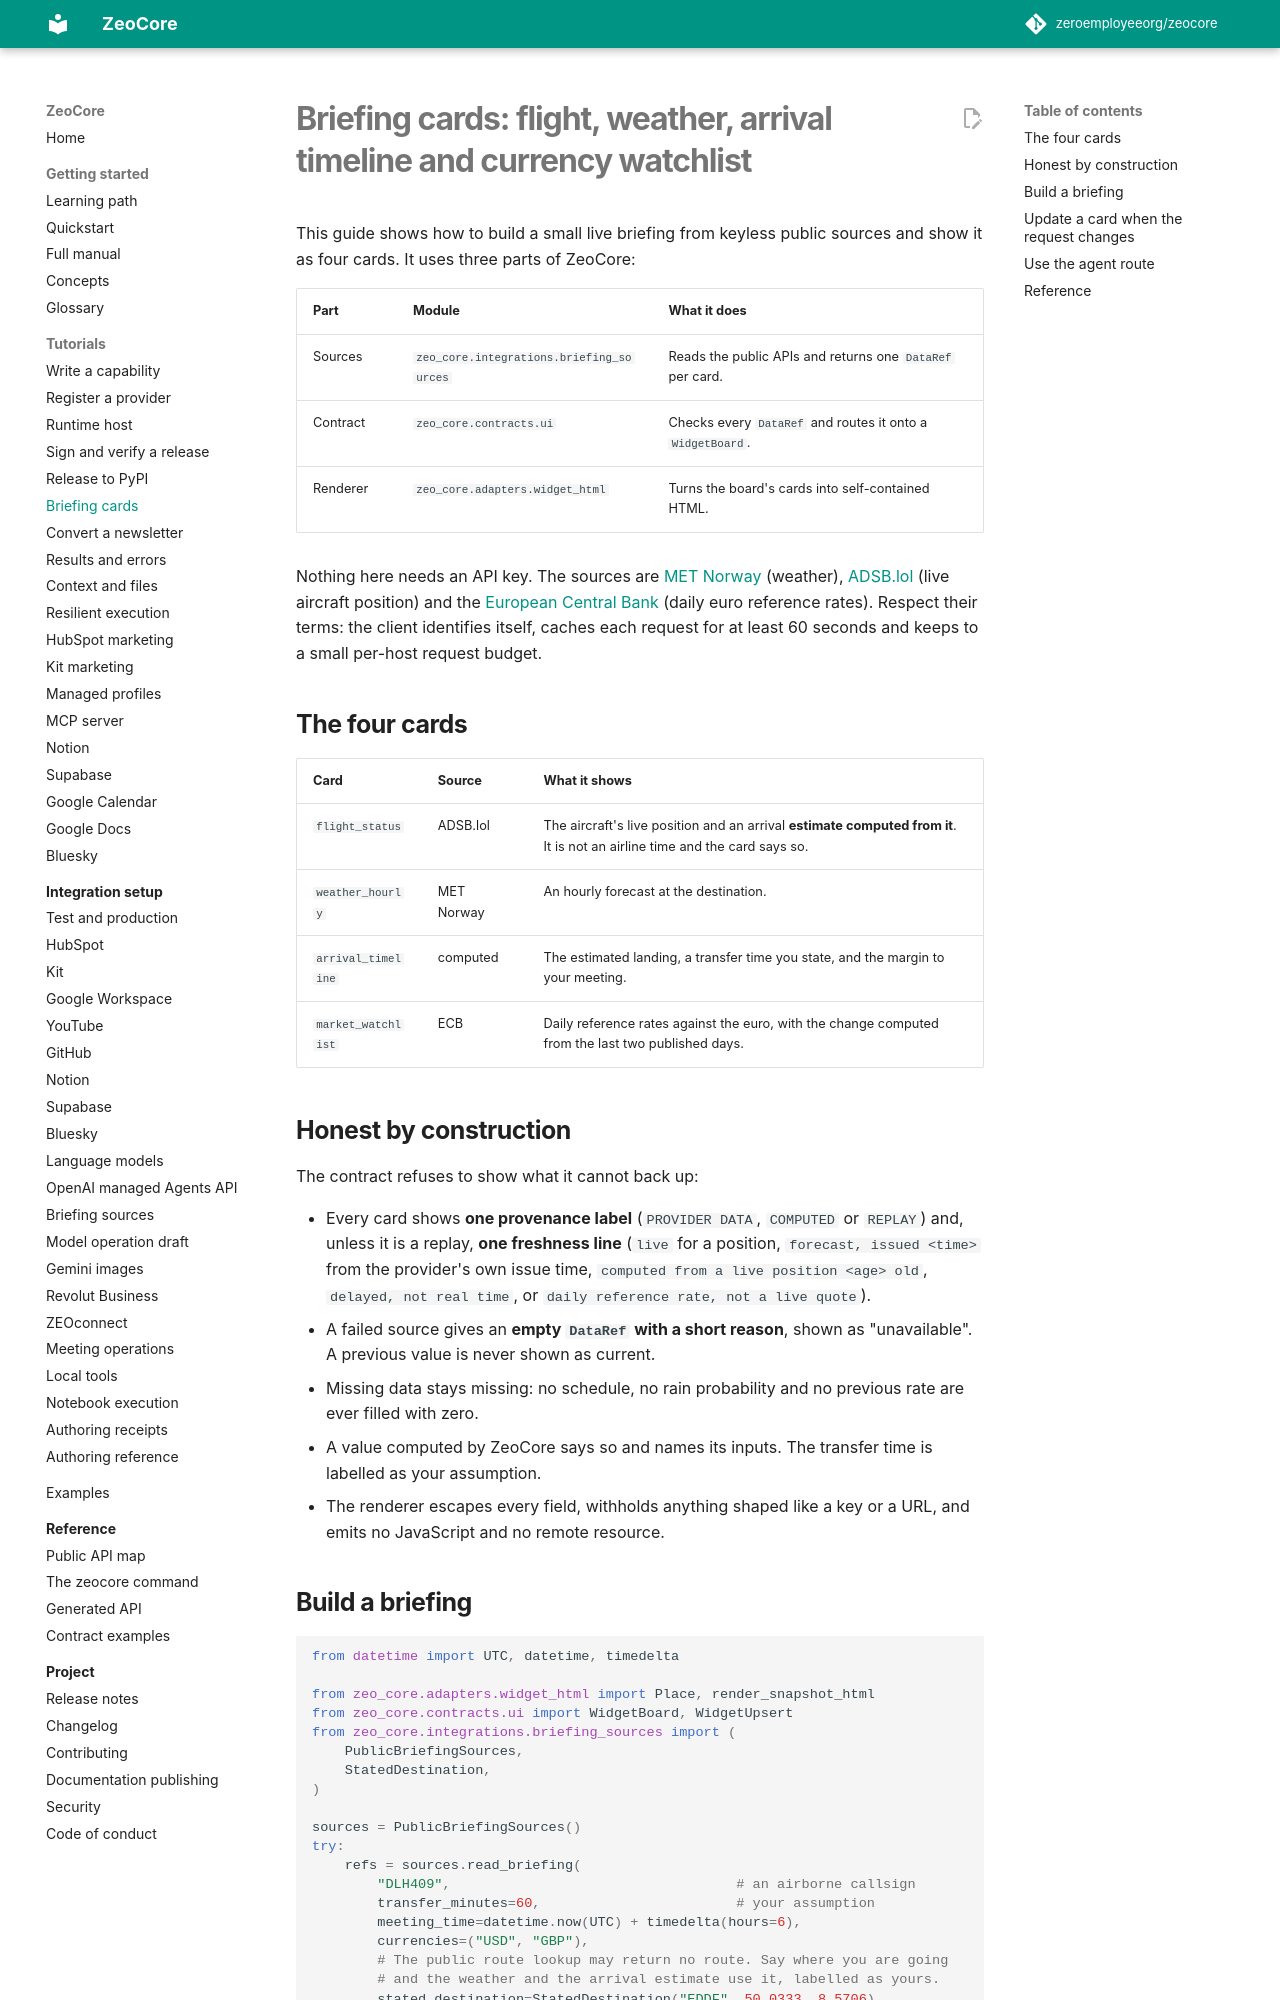

repository: matorclawson/zeocore · page: how-to/briefing-cards/index.html · generator: mkdocs

# Briefing cards: flight, weather, arrival timeline and currency watchlist

This guide shows how to build a small live briefing from keyless public
sources and show it as four cards. It uses three parts of ZeoCore:

| Part | Module | What it does |
|---|---|---|
| Sources | `zeo_core.integrations.briefing_sources` | Reads the public APIs and returns one `DataRef` per card. |
| Contract | `zeo_core.contracts.ui` | Checks every `DataRef` and routes it onto a `WidgetBoard`. |
| Renderer | `zeo_core.adapters.widget_html` | Turns the board's cards into self-contained HTML. |

Nothing here needs an API key. The sources are
[MET Norway](https://api.met.no) (weather), [ADSB.lol](https://api.adsb.lol)
(live aircraft position) and the [European Central Bank](https://data-api.ecb.europa.eu)
(daily euro reference rates). Respect their terms: the client identifies itself,
caches each request for at least 60 seconds and keeps to a small per-host
request budget.

## The four cards

| Card | Source | What it shows |
|---|---|---|
| `flight_status` | ADSB.lol | The aircraft's live position and an arrival **estimate computed from it**. It is not an airline time and the card says so. |
| `weather_hourly` | MET Norway | An hourly forecast at the destination. |
| `arrival_timeline` | computed | The estimated landing, a transfer time you state, and the margin to your meeting. |
| `market_watchlist` | ECB | Daily reference rates against the euro, with the change computed from the last two published days. |

## Honest by construction

The contract refuses to show what it cannot back up:

- Every card shows **one provenance label** (`PROVIDER DATA`, `COMPUTED` or
  `REPLAY`) and, unless it is a replay, **one freshness line** (`live` for a
  position, `forecast, issued <time>` from the provider's own issue time,
  `computed from a live position <age> old`, `delayed, not real time`, or `daily
  reference rate, not a live quote`).
- A failed source gives an **empty `DataRef` with a short reason**, shown as
  "unavailable". A previous value is never shown as current.
- Missing data stays missing: no schedule, no rain probability and no previous
  rate are ever filled with zero.
- A value computed by ZeoCore says so and names its inputs. The transfer time
  is labelled as your assumption.
- The renderer escapes every field, withholds anything shaped like a key or a
  URL, and emits no JavaScript and no remote resource.
